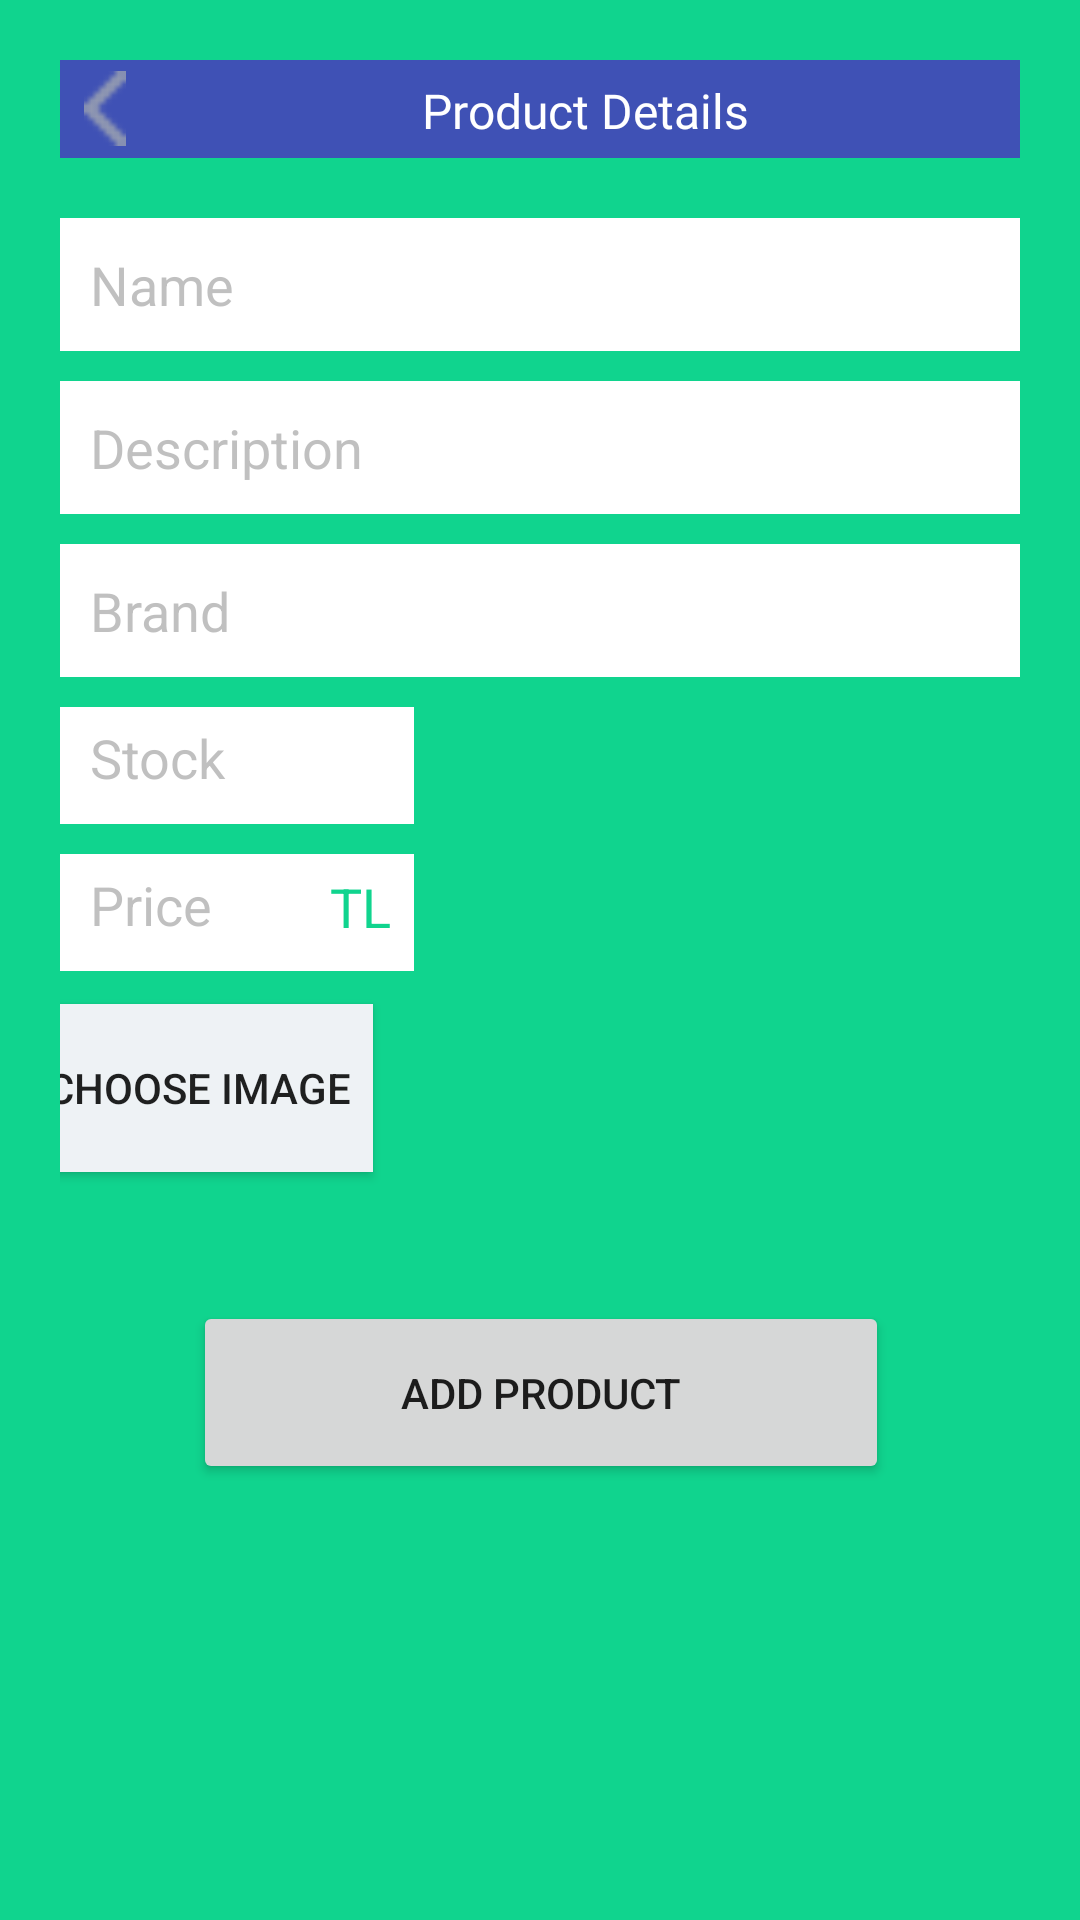

Android layout source for this screen:
<!-- AndroidManifest.xml: application theme Theme.TursuApp.NoActionBar -->
<!-- res/layout/fragment_productadd.xml -->
<?xml version="1.0" encoding="utf-8"?>
<androidx.constraintlayout.widget.ConstraintLayout xmlns:android="http://schemas.android.com/apk/res/android"
    xmlns:app="http://schemas.android.com/apk/res-auto"
    xmlns:tools="http://schemas.android.com/tools"
    android:id="@+id/nav_product_add"
    android:layout_width="match_parent"
    android:layout_height="match_parent"
    android:background="@color/TursuGreen"
    android:clickable="true"
    android:padding="20dp">

    <ScrollView
        android:layout_width="match_parent"
        android:layout_height="match_parent"
        tools:layout_editor_absoluteX="-109dp"
        tools:layout_editor_absoluteY="16dp">

        <androidx.constraintlayout.widget.ConstraintLayout
            android:layout_width="match_parent"
            android:layout_height="wrap_content"
            android:orientation="vertical">

            <LinearLayout
                android:id="@+id/lin1"
                android:layout_width="match_parent"
                android:layout_height="wrap_content"
                android:orientation="vertical"
                app:layout_constraintTop_toTopOf="parent">

                <LinearLayout
                    android:layout_width="match_parent"
                    android:layout_height="match_parent"
                    android:background="#3F51B5"
                    android:orientation="horizontal">

                    <ImageView
                        android:id="@+id/back_img"
                        android:layout_width="30dp"
                        android:layout_height="25dp"
                        android:layout_gravity="center"
                        app:srcCompat="@drawable/back_arrow" />

                    <TextView
                        android:id="@+id/textView122"
                        android:layout_width="match_parent"
                        android:layout_height="wrap_content"
                        android:layout_marginLeft="20dp"
                        android:layout_marginTop="1dp"
                        android:layout_marginRight="20dp"
                        android:background="#3F51B5"
                        android:fontFamily="@font/poppins_semibold"
                        android:gravity="center"
                        android:padding="5dp"
                        android:text="Product Details"
                        android:textColor="#FFFFFF"
                        android:textSize="16sp"
                        app:layout_constraintEnd_toEndOf="parent"
                        app:layout_constraintStart_toStartOf="parent"
                        app:layout_constraintTop_toTopOf="parent"
                        tools:ignore="MissingConstraints" />
                </LinearLayout>
            </LinearLayout>


            <LinearLayout
                android:id="@+id/lin3"
                android:layout_width="match_parent"
                android:layout_height="wrap_content"
                android:layout_marginTop="10dp"
                android:gravity="center_horizontal"
                android:orientation="horizontal"
                app:layout_constraintTop_toBottomOf="@id/lin1">


                <Spinner
                    android:id="@+id/spinner2"
                    android:layout_width="match_parent"
                    android:layout_height="wrap_content"
                    android:background="@color/white"
                    android:textColor="@color/tursu_green"
                    android:popupBackground="@color/white"
                    android:scrollbarThumbHorizontal="@color/TursuGreen"
                    android:scrollbarThumbVertical="@color/TursuGreen"
                    android:spinnerMode="dropdown"
                    android:theme="@style/Spinner2" />


            </LinearLayout>

            <LinearLayout
                android:id="@+id/lin4"
                android:layout_width="match_parent"
                android:layout_height="wrap_content"
                android:layout_marginTop="10dp"
                android:gravity="center_horizontal"
                android:orientation="horizontal"
                app:layout_constraintTop_toBottomOf="@id/lin3">

                <EditText
                    android:id="@+id/addProduct_name"
                    android:layout_width="match_parent"
                    android:layout_height="wrap_content"
                    android:background="@color/white"
                    android:ems="10"
                    android:hint="Name"
                    android:padding="10dp"
                    android:textColor="@color/tursu_green"
                    android:textColorHint="#7777" />
            </LinearLayout>

            <LinearLayout
                android:id="@+id/lin5"
                android:layout_width="match_parent"
                android:layout_height="wrap_content"
                android:layout_marginTop="10dp"
                android:gravity="center_horizontal"
                android:orientation="horizontal"
                app:layout_constraintTop_toBottomOf="@id/lin4">

                <EditText
                    android:id="@+id/addProduct_description"
                    android:layout_width="match_parent"
                    android:layout_height="match_parent"
                    android:background="@color/white"
                    android:ems="10"
                    android:hint="Description"
                    android:padding="10dp"
                    android:textColor="@color/tursu_green"
                    android:textColorHint="#7777" />
            </LinearLayout>

            <LinearLayout
                android:id="@+id/lin6"
                android:layout_width="match_parent"
                android:layout_height="wrap_content"
                android:layout_marginTop="10dp"
                android:gravity="center_horizontal"
                android:orientation="horizontal"
                app:layout_constraintTop_toBottomOf="@id/lin5">

                <EditText
                    android:id="@+id/addProduct_brand"
                    android:layout_width="match_parent"
                    android:layout_height="wrap_content"
                    android:background="@color/white"
                    android:ems="10"
                    android:hint="Brand"
                    android:padding="10dp"
                    android:textColor="@color/tursu_green"
                    android:textColorHint="#7777" />
            </LinearLayout>

            <LinearLayout
                android:id="@+id/lin7"
                android:layout_width="118dp"
                android:layout_height="39dp"
                android:layout_marginTop="10dp"
                android:background="@color/white"
                android:gravity="center_horizontal"
                android:orientation="horizontal"
                app:layout_constraintStart_toStartOf="parent"
                app:layout_constraintTop_toBottomOf="@id/lin6">

                <EditText
                    android:id="@+id/addProduct_stock"
                    android:layout_width="90dp"
                    android:layout_height="match_parent"
                    android:background="@color/white"
                    android:ems="10"
                    android:hint="Stock"
                    android:padding="10dp"
                    android:textColor="@color/tursu_green"
                    android:inputType="number"
                    android:textColorHint="#7777" />

                <TextView
                    android:id="@+id/textView21"
                    android:layout_width="wrap_content"
                    android:layout_height="wrap_content"
                    android:layout_gravity="center"
                    android:layout_weight="1"
                    android:text="" />

            </LinearLayout>

            <LinearLayout
                android:id="@+id/lin9"
                android:layout_width="118dp"
                android:layout_height="39dp"
                android:layout_marginTop="10dp"
                android:background="@color/white"
                android:gravity="center_horizontal"
                android:orientation="horizontal"
                app:layout_constraintStart_toStartOf="parent"
                app:layout_constraintTop_toBottomOf="@id/lin7">

                <EditText
                    android:id="@+id/addProduct_price"
                    android:layout_width="90dp"
                    android:layout_height="match_parent"
                    android:background="@color/white"
                    android:ems="10"
                    android:hint="Price"
                    android:padding="10dp"
                    android:textColor="@color/tursu_green"
                    android:inputType="numberDecimal"
                    android:textColorHint="#7777" />

                <TextView
                    android:id="@+id/textView20"
                    android:layout_width="wrap_content"
                    android:layout_height="wrap_content"
                    android:layout_marginLeft="0dp"
                    android:layout_marginBottom="2dp"
                    android:layout_weight="1"
                    android:layout_gravity="center"
                    android:text="TL"
                    android:textColor="@color/TursuGreen"
                    android:textColorHighlight="#EDEDED"
                    android:textSize="18sp" />
            </LinearLayout>

            <Button
                android:id="@+id/product_add_pick_image"
                android:layout_width="116dp"
                android:layout_height="56dp"
                android:layout_marginStart="1dp"
                android:layout_marginTop="11dp"
                android:layout_marginEnd="30dp"
                android:background="#EEF2F5"
                android:text="CHOOSE IMAGE"
                app:layout_constraintEnd_toStartOf="@+id/linear10"
                app:layout_constraintStart_toStartOf="parent"
                app:layout_constraintTop_toBottomOf="@+id/lin9" />

            <Button
                android:id="@+id/addProduct_button"
                android:layout_width="232dp"
                android:layout_height="61dp"
                android:layout_marginLeft="70dp"
                android:layout_marginTop="10dp"
                android:layout_marginRight="70dp"
                android:text="ADD PRODUCT"
                app:layout_constraintEnd_toEndOf="parent"
                app:layout_constraintHorizontal_bias="0.496"
                app:layout_constraintStart_toStartOf="parent"
                app:layout_constraintTop_toBottomOf="@+id/linear10" />

            <LinearLayout
                android:id="@+id/linear10"
                android:layout_width="208dp"
                android:layout_height="198dp"
                android:layout_marginStart="27dp"
                android:layout_marginEnd="16dp"
                android:orientation="vertical"
                android:paddingLeft="24dp"
                android:paddingTop="20dp"
                android:paddingRight="24dp"
                app:layout_constraintEnd_toEndOf="parent"
                app:layout_constraintStart_toEndOf="@+id/lin7"
                app:layout_constraintTop_toBottomOf="@+id/lin6">>

                <ImageView
                    android:id="@+id/product_add_image_view"
                    android:layout_width="match_parent"
                    android:layout_height="match_parent"
                    android:scaleType="centerCrop"
                    android:src="@drawable/ic_menu_gallery" />


            </LinearLayout>


        </androidx.constraintlayout.widget.ConstraintLayout>
    </ScrollView>

</androidx.constraintlayout.widget.ConstraintLayout>
<!-- resources referenced by this layout -->
<resources>
  <color name="TursuGreen">#10D48E</color>
  <color name="tursu_green">#10D48E</color>
  <color name="white">#FFFFFFFF</color>
  <!-- drawable back_arrow: png bitmap (drawable-v24, 204 bytes) -->
  <style name="Spinner2" parent="Widget.AppCompat.Light.DropDownItem.Spinner">
          <item name="android:paddingStart">0dp</item>
          <item name="android:paddingEnd">0dp</item>
          <item name="android:textColor">@color/tursu_green</item>
          <item name="android:color">@color/tursu_green</item>
          <item name="android:gravity">center|left</item>
          <item name="android:textStyle">normal</item>
      </style>
  <style name="Theme.TursuApp.NoActionBar">
          <item name="windowActionBar">false</item>
          <item name="windowNoTitle">true</item>
      </style>
</resources>
